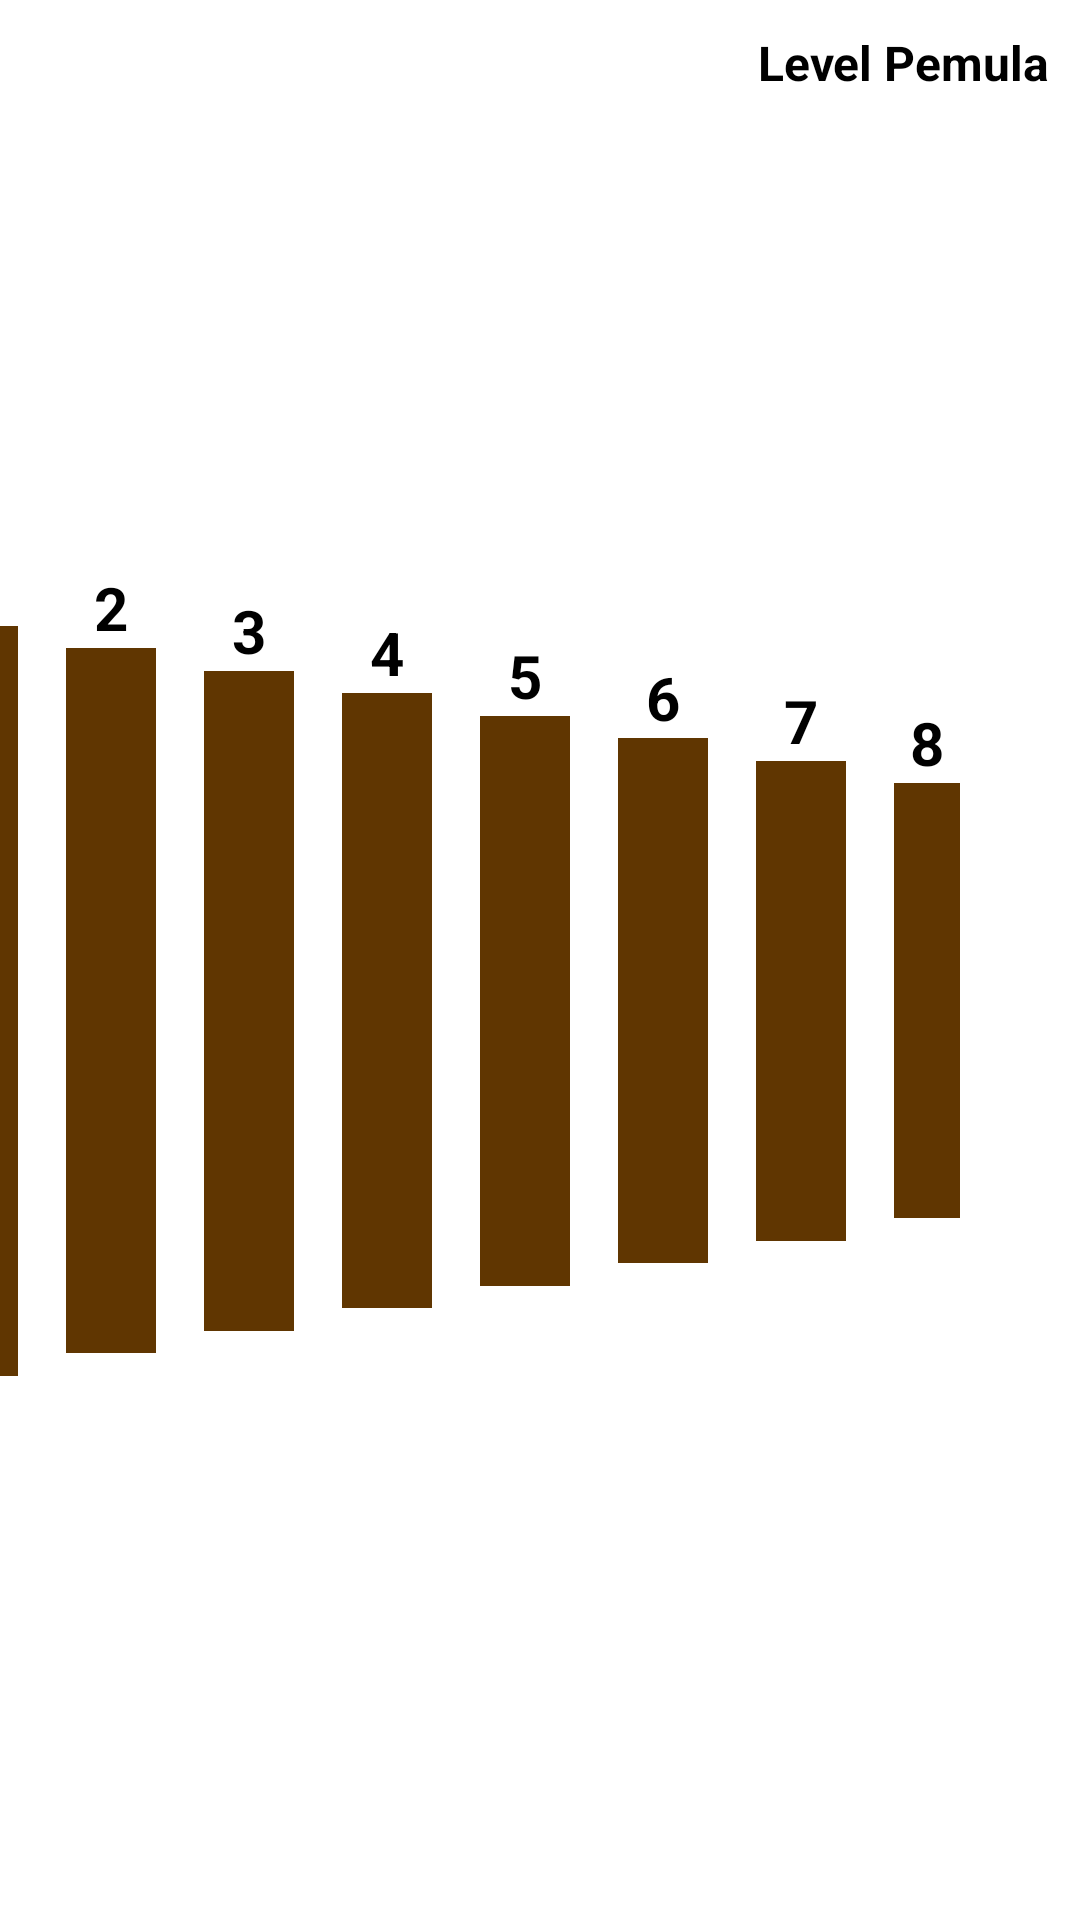

Android layout source for this screen:
<!-- AndroidManifest.xml: application theme Theme.RindikApp -->
<!-- res/layout/activity_rindik.xml -->
<?xml version="1.0" encoding="utf-8"?>
<androidx.constraintlayout.widget.ConstraintLayout
    xmlns:android="http://schemas.android.com/apk/res/android"
    xmlns:app="http://schemas.android.com/apk/res-auto"
    xmlns:tools="http://schemas.android.com/tools"
    android:layout_width="match_parent"
    android:layout_height="match_parent"
    android:background="@drawable/bgbali3"
    tools:context=".RindikAct">

    <Button
        android:id="@+id/help_btn"
        android:layout_width="35dp"
        android:layout_height="35dp"
        android:background="@drawable/ic_bantuan"
        app:layout_constraintStart_toStartOf="parent"
        app:layout_constraintTop_toTopOf="parent" />

    <TextView
        android:layout_width="wrap_content"
        android:layout_height="wrap_content"
        android:text="Level Pemula"
        android:layout_margin="10dp"
        android:textStyle="bold"
        android:textSize="16sp"
        app:layout_constraintEnd_toEndOf="parent"
        app:layout_constraintTop_toTopOf="parent" />

    <LinearLayout
        android:layout_width="wrap_content"
        android:layout_height="wrap_content"
        android:gravity="center"
        android:orientation="horizontal"
        android:layout_marginStart="16dp"
        android:layout_marginEnd="16dp"
        app:layout_constraintBottom_toBottomOf="parent"
        app:layout_constraintEnd_toEndOf="parent"
        app:layout_constraintStart_toStartOf="parent"
        app:layout_constraintTop_toTopOf="parent">

        <LinearLayout
            android:layout_width="wrap_content"
            android:layout_height="wrap_content"
            android:layout_margin="8dp"
            android:orientation="vertical">

            <TextView
                android:id="@+id/bilah1"
                android:layout_width="wrap_content"
                android:layout_height="wrap_content"
                android:layout_gravity="center"
                android:text="1"
                android:textSize="20sp"
                android:textStyle="bold" />

            <ImageView
                android:layout_width="30dp"
                android:layout_height="250dp"
                android:background="@color/card" />
        </LinearLayout>

        <LinearLayout
            android:layout_width="wrap_content"
            android:layout_height="wrap_content"
            android:layout_margin="8dp"
            android:orientation="vertical">

            <TextView
                android:id="@+id/bilah2"
                android:layout_width="wrap_content"
                android:layout_height="wrap_content"
                android:layout_gravity="center"
                android:text="2"
                android:textSize="20sp"
                android:textStyle="bold" />

            <ImageView
                android:layout_width="30dp"
                android:layout_height="235dp"
                android:background="@color/card" />
        </LinearLayout>

        <LinearLayout
            android:layout_width="wrap_content"
            android:layout_height="wrap_content"
            android:layout_margin="8dp"
            android:orientation="vertical">

            <TextView
                android:id="@+id/bilah3"
                android:layout_width="wrap_content"
                android:layout_height="wrap_content"
                android:layout_gravity="center"
                android:text="3"
                android:textSize="20sp"
                android:textStyle="bold" />

            <ImageView
                android:layout_width="30dp"
                android:layout_height="220dp"
                android:background="@color/card" />
        </LinearLayout>

        <LinearLayout
            android:layout_width="wrap_content"
            android:layout_height="wrap_content"
            android:layout_margin="8dp"
            android:orientation="vertical">

            <TextView
                android:id="@+id/bilah4"
                android:layout_width="wrap_content"
                android:layout_height="wrap_content"
                android:layout_gravity="center"
                android:text="4"
                android:textSize="20sp"
                android:textStyle="bold" />

            <ImageView
                android:layout_width="30dp"
                android:layout_height="205dp"
                android:background="@color/card" />
        </LinearLayout>

        <LinearLayout
            android:layout_width="wrap_content"
            android:layout_height="wrap_content"
            android:layout_margin="8dp"
            android:orientation="vertical">

            <TextView
                android:id="@+id/bilah5"
                android:layout_width="wrap_content"
                android:layout_height="wrap_content"
                android:layout_gravity="center"
                android:text="5"
                android:textSize="20sp"
                android:textStyle="bold" />

            <ImageView
                android:layout_width="30dp"
                android:layout_height="190dp"
                android:background="@color/card" />
        </LinearLayout>

        <LinearLayout
            android:layout_width="wrap_content"
            android:layout_height="wrap_content"
            android:layout_margin="8dp"
            android:orientation="vertical">

            <TextView
                android:id="@+id/bilah6"
                android:layout_width="wrap_content"
                android:layout_height="wrap_content"
                android:layout_gravity="center"
                android:text="6"
                android:textSize="20sp"
                android:textStyle="bold" />

            <ImageView
                android:layout_width="30dp"
                android:layout_height="175dp"
                android:background="@color/card" />
        </LinearLayout>

        <LinearLayout
            android:layout_width="wrap_content"
            android:layout_height="wrap_content"
            android:layout_margin="8dp"
            android:orientation="vertical">

            <TextView
                android:id="@+id/bilah7"
                android:layout_width="wrap_content"
                android:layout_height="wrap_content"
                android:layout_gravity="center"
                android:text="7"
                android:textSize="20sp"
                android:textStyle="bold" />

            <ImageView
                android:layout_width="30dp"
                android:layout_height="160dp"
                android:background="@color/card" />
        </LinearLayout>

        <LinearLayout
            android:layout_width="wrap_content"
            android:layout_height="wrap_content"
            android:layout_margin="8dp"
            android:orientation="vertical">

            <TextView
                android:id="@+id/bilah8"
                android:layout_width="wrap_content"
                android:layout_height="wrap_content"
                android:layout_gravity="center"
                android:text="8"
                android:textSize="20sp"
                android:textStyle="bold" />

            <ImageView
                android:layout_width="30dp"
                android:layout_height="145dp"
                android:background="@color/card" />
        </LinearLayout>

        <LinearLayout
            android:layout_width="wrap_content"
            android:layout_height="wrap_content"
            android:layout_margin="8dp"
            android:orientation="vertical">

            <TextView
                android:id="@+id/bilah9"
                android:layout_width="wrap_content"
                android:layout_height="wrap_content"
                android:layout_gravity="center"
                android:text="9"
                android:textSize="20sp"
                android:textStyle="bold" />

            <ImageView
                android:layout_width="30dp"
                android:layout_height="130dp"
                android:background="@color/card" />
        </LinearLayout>

        <LinearLayout
            android:layout_width="wrap_content"
            android:layout_height="wrap_content"
            android:layout_margin="8dp"
            android:orientation="vertical">

            <TextView
                android:id="@+id/bilah10"
                android:layout_width="wrap_content"
                android:layout_height="wrap_content"
                android:layout_gravity="center"
                android:text="10"
                android:textSize="20sp"
                android:textStyle="bold" />

            <ImageView
                android:layout_width="30dp"
                android:layout_height="115dp"
                android:background="@color/card" />
        </LinearLayout>

        <LinearLayout
            android:layout_width="wrap_content"
            android:layout_height="wrap_content"
            android:layout_margin="8dp"
            android:orientation="vertical">

            <TextView
                android:id="@+id/bilah11"
                android:layout_width="wrap_content"
                android:layout_height="wrap_content"
                android:layout_gravity="center"
                android:text="11"
                android:textSize="20sp"
                android:textStyle="bold" />

            <ImageView
                android:layout_width="30dp"
                android:layout_height="100dp"
                android:background="@color/card" />
        </LinearLayout>
        <LinearLayout
            android:layout_width="wrap_content"
            android:layout_height="wrap_content"
            android:orientation="vertical"
            android:layout_marginStart="16dp">
            <TextView
                android:id="@+id/tv_rekam"
                android:layout_width="wrap_content"
                android:layout_height="wrap_content"
                android:text="Selamat Bermain !"
                android:textAlignment="center"
                android:layout_marginBottom="10dp"/>
            <Button
                android:id="@+id/btn_rec"
                android:layout_width="wrap_content"
                android:layout_height="wrap_content"
                android:layout_gravity="center"
                android:text="Rekam"/>
            <Button
                android:id="@+id/btn_stop"
                android:layout_width="wrap_content"
                android:layout_height="wrap_content"
                android:layout_gravity="center"
                android:text="Stop"/>
        </LinearLayout>
    </LinearLayout>

</androidx.constraintlayout.widget.ConstraintLayout>
<!-- resources referenced by this layout -->
<resources>
  <color name="card">#603601</color>
  <style name="Theme.RindikApp" parent="Theme.MaterialComponents.DayNight.NoActionBar">
          
          <item name="colorPrimary">@color/purple_200</item>
          <item name="colorPrimaryVariant">@color/bar_atas</item>
          <item name="colorOnPrimary">@color/black</item>
          
          <item name="colorSecondary">@color/teal_200</item>
          <item name="colorSecondaryVariant">@color/teal_200</item>
          <item name="colorOnSecondary">@color/black</item>
          
          <item name="android:statusBarColor" tools:targetApi="l">?attr/colorPrimaryVariant</item>
          
      </style>
  <color name="purple_200">#FFBB86FC</color>
  <color name="bar_atas">#876445</color>
  <color name="black">#FF000000</color>
  <color name="teal_200">#FF03DAC5</color>
</resources>
